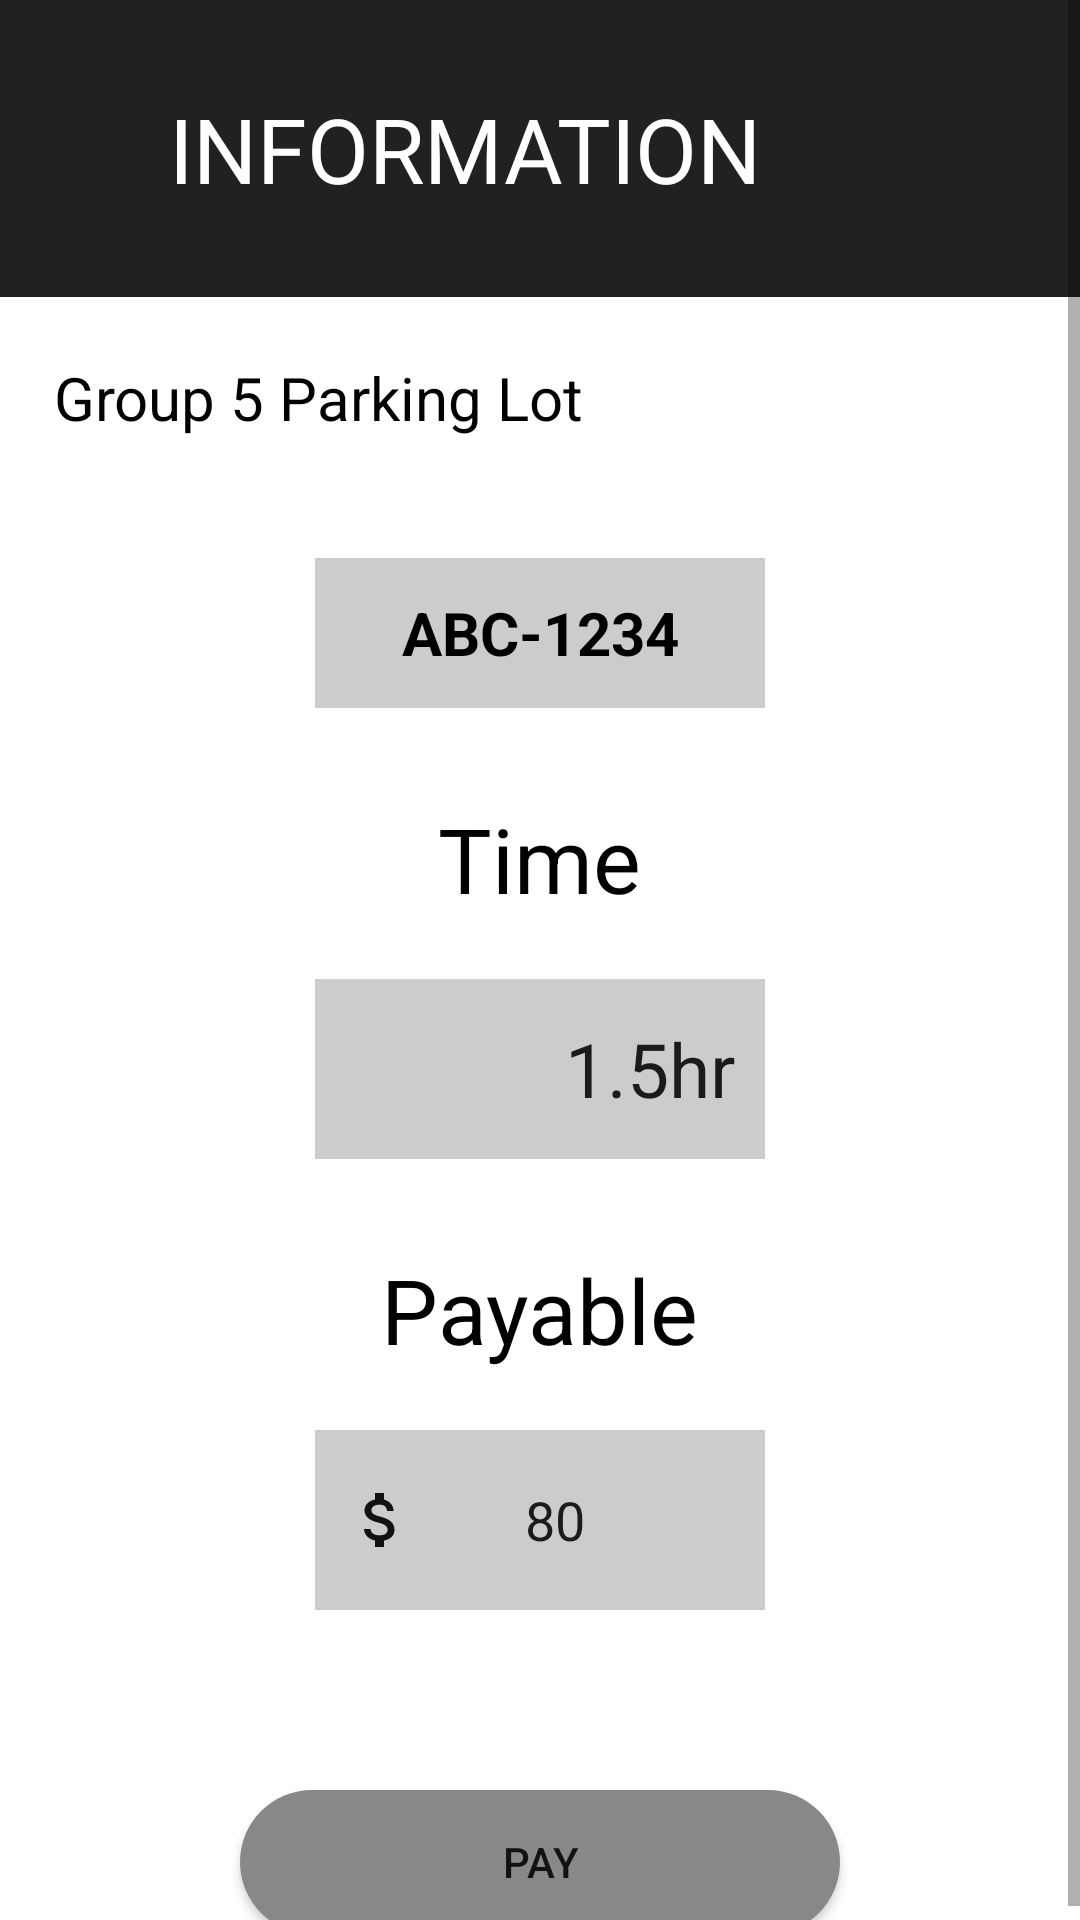

Reconstruct the res/layout file that produces this screen, plus the resources it refers to.
<!-- AndroidManifest.xml: application theme Theme.Parkingapp -->
<!-- res/layout/fragment_confirm_carplate.xml -->
<?xml version="1.0" encoding="utf-8"?>
<FrameLayout xmlns:android="http://schemas.android.com/apk/res/android"
    xmlns:tools="http://schemas.android.com/tools"
    xmlns:app="http://schemas.android.com/apk/res-auto"
    android:layout_width="match_parent"
    android:layout_height="match_parent"
    tools:context=".ConfirmCarPlateFragment">

    
    <ScrollView
        android:id="@+id/scrollView2"
        android:layout_width="match_parent"
        android:layout_height="match_parent"
        app:layout_constraintBottom_toBottomOf="parent"
        app:layout_constraintEnd_toEndOf="parent"
        app:layout_constraintStart_toStartOf="parent"
        app:layout_constraintTop_toTopOf="parent">

        <LinearLayout
            android:layout_width="match_parent"
            android:layout_height="wrap_content"
            android:orientation="vertical">

            <androidx.constraintlayout.widget.ConstraintLayout
                android:layout_width="match_parent"
                android:layout_height="match_parent"
                android:background="@color/material_grey_900">

                <Button
                    android:id="@+id/back_button"
                    android:layout_width="58dp"
                    android:layout_height="38dp"
                    android:background="@android:color/transparent"
                    app:layout_constraintBottom_toBottomOf="parent"
                    app:layout_constraintStart_toStartOf="parent"
                    app:layout_constraintTop_toTopOf="parent"
                    android:drawableLeft="@drawable/baseline_arrow_back_ios_new_24"/>

                <TextView
                    android:id="@+id/textView"
                    android:layout_width="wrap_content"
                    android:layout_height="99dp"
                    android:layout_marginStart="67dp"
                    android:layout_marginEnd="106dp"
                    android:gravity="center_vertical"
                    android:text="Information"
                    android:textAllCaps="true"
                    android:textColor="@color/white"
                    android:textIsSelectable="false"
                    android:textSize="30dp"
                    app:layout_constraintBottom_toBottomOf="parent"
                    app:layout_constraintEnd_toEndOf="parent"
                    app:layout_constraintHorizontal_bias="1.0"
                    app:layout_constraintStart_toEndOf="@+id/imageView"
                    app:layout_constraintTop_toTopOf="parent"
                    app:layout_constraintVertical_bias="0.0" />
            </androidx.constraintlayout.widget.ConstraintLayout>

            <LinearLayout
                android:layout_width="match_parent"
                android:layout_height="wrap_content"
                android:orientation="horizontal"
                android:layout_marginTop="20dp"
                android:paddingStart="18dp"
                android:paddingEnd="3dp">

                <TextView
                    android:id="@+id/textViewParkingLotName"
                    android:layout_width="296dp"
                    android:layout_height="wrap_content"
                    android:layout_weight="1"
                    android:maxLines="1"
                    android:text="Group 5 Parking Lot"
                    android:textColor="@color/black"
                    android:textSize="20dp" />
            </LinearLayout>

            <LinearLayout
                android:layout_width="150dp"
                android:layout_height="50dp"
                android:layout_gravity="center_horizontal"
                android:layout_marginTop="40dp"
                android:layout_weight="0.5"
                android:background="@color/silver"
                android:focusableInTouchMode="false">

                <TextView
                    android:id="@+id/carPlate_View"
                    android:layout_width="match_parent"
                    android:layout_height="wrap_content"
                    android:layout_gravity="center"
                    android:gravity="center_horizontal"
                    android:text="ABC-1234"
                    android:textColor="@color/black"
                    android:textSize="20sp"
                    android:textStyle="bold"/>

            </LinearLayout>

            <LinearLayout
                android:layout_width="match_parent"
                android:layout_height="match_parent"
                android:background="@color/material_grey_900"
                android:orientation="vertical" />

            <TextView
                android:id="@+id/textViewParkingTime1"
                android:layout_width="wrap_content"
                android:layout_height="wrap_content"
                android:layout_gravity="center_horizontal"
                android:layout_marginTop="30dp"
                android:text="Time"
                android:textColor="@color/black"
                android:textSize="30dp" />

            <EditText
                android:id="@+id/timeEditText"
                android:layout_width="150dp"
                android:layout_height="60dp"
                android:layout_gravity="center_horizontal"
                android:layout_margin="20dp"
                android:background="@color/silver"
                android:gravity="right|center_vertical"
                android:paddingRight="10dp"
                android:text="1.5hr"
                android:textSize="25dp"
                android:focusableInTouchMode="false"
                android:clickable="false"
                android:focusable="false"
                android:editable="false"/>

            <TextView
                android:id="@+id/textViewParkingMoney1"
                android:layout_width="wrap_content"
                android:layout_height="wrap_content"
                android:layout_gravity="center_horizontal"
                android:layout_marginTop="10dp"
                android:text="Payable"
                android:textColor="@color/black"
                android:textSize="30dp" />

            <EditText
                android:layout_width="150dp"
                android:layout_height="60dp"
                android:layout_gravity="center_horizontal"
                android:layout_margin="20dp"
                android:background="@color/silver"
                android:text="80"
                android:gravity="center"
                android:paddingRight="24dp"
                android:drawableLeft="@drawable/baseline_attach_money_24"
                android:paddingLeft="10dp"
                android:focusableInTouchMode="false"
                android:clickable="false"
                android:focusable="false"
                android:editable="false"/>

            <Button
                android:id="@+id/pay_button"
                android:layout_width="200dp"
                android:layout_height="wrap_content"
                android:layout_gravity="center_horizontal"
                android:text="Pay"
                android:layout_marginTop="40dp"
                android:background="@drawable/edittext_background"
                android:padding="13dp"/>
        </LinearLayout>


    </ScrollView>

</FrameLayout>
<!-- resources referenced by this layout -->
<resources>
  <color name="black">#FF000000</color>
  <color name="silver">#CCCCCC</color>
  <color name="white">#FFFFFFFF</color>
  <!-- drawable baseline_attach_money_24 (drawable) -->
  <vector xmlns:android="http://schemas.android.com/apk/res/android" android:height="24dp" android:tint="#131212" android:viewportHeight="24" android:viewportWidth="24" android:width="24dp">
        
      <path android:fillColor="@android:color/white" android:pathData="M11.8,10.9c-2.27,-0.59 -3,-1.2 -3,-2.15 0,-1.09 1.01,-1.85 2.7,-1.85 1.78,0 2.44,0.85 2.5,2.1h2.21c-0.07,-1.72 -1.12,-3.3 -3.21,-3.81V3h-3v2.16c-1.94,0.42 -3.5,1.68 -3.5,3.61 0,2.31 1.91,3.46 4.7,4.13 2.5,0.6 3,1.48 3,2.41 0,0.69 -0.49,1.79 -2.7,1.79 -2.06,0 -2.87,-0.92 -2.98,-2.1h-2.2c0.12,2.19 1.76,3.42 3.68,3.83V21h3v-2.15c1.95,-0.37 3.5,-1.5 3.5,-3.55 0,-2.84 -2.43,-3.81 -4.7,-4.4z"/>
      
  </vector>
  <!-- drawable edittext_background (drawable) -->
  <?xml version="1.0" encoding="utf-8"?>
  <selector xmlns:android="http://schemas.android.com/apk/res/android">
  <item>
      <shape android:shape="rectangle">
          <solid android:color="#888888"/>
          <corners android:radius="50dp"/>
      </shape>
  </item>
  </selector>
  <style name="Theme.Parkingapp" parent="Theme.MaterialComponents.DayNight.DarkActionBar">
          
          <item name="colorPrimary">@color/purple_500</item>
          <item name="colorPrimaryVariant">@color/purple_700</item>
          <item name="colorOnPrimary">@color/white</item>
          
          <item name="colorSecondary">@color/teal_200</item>
          <item name="colorSecondaryVariant">@color/teal_700</item>
          <item name="colorOnSecondary">@color/black</item>
          
          <item name="android:statusBarColor">?attr/colorPrimaryVariant</item>
          
          <item name="materialButtonStyle">@style/CustomButtonStyle</item>
      </style>
  <color name="purple_500">#FF6200EE</color>
  <color name="purple_700">#FF3700B3</color>
  <color name="teal_200">#FF03DAC5</color>
  <color name="teal_700">#FF018786</color>
  <style name="CustomButtonStyle" parent="Widget.MaterialComponents.Button">
          <item name="android:background">@drawable/rounded_grey_background</item>
          <item name="android:textColor">@color/black</item>
      </style>
  <!-- drawable rounded_grey_background (drawable) -->
  <?xml version="1.0" encoding="utf-8"?>
      <shape xmlns:android="http://schemas.android.com/apk/res/android">
          <solid android:color="#CCCCCC"/>
          <corners android:radius="20dp"/>
      </shape>
</resources>
